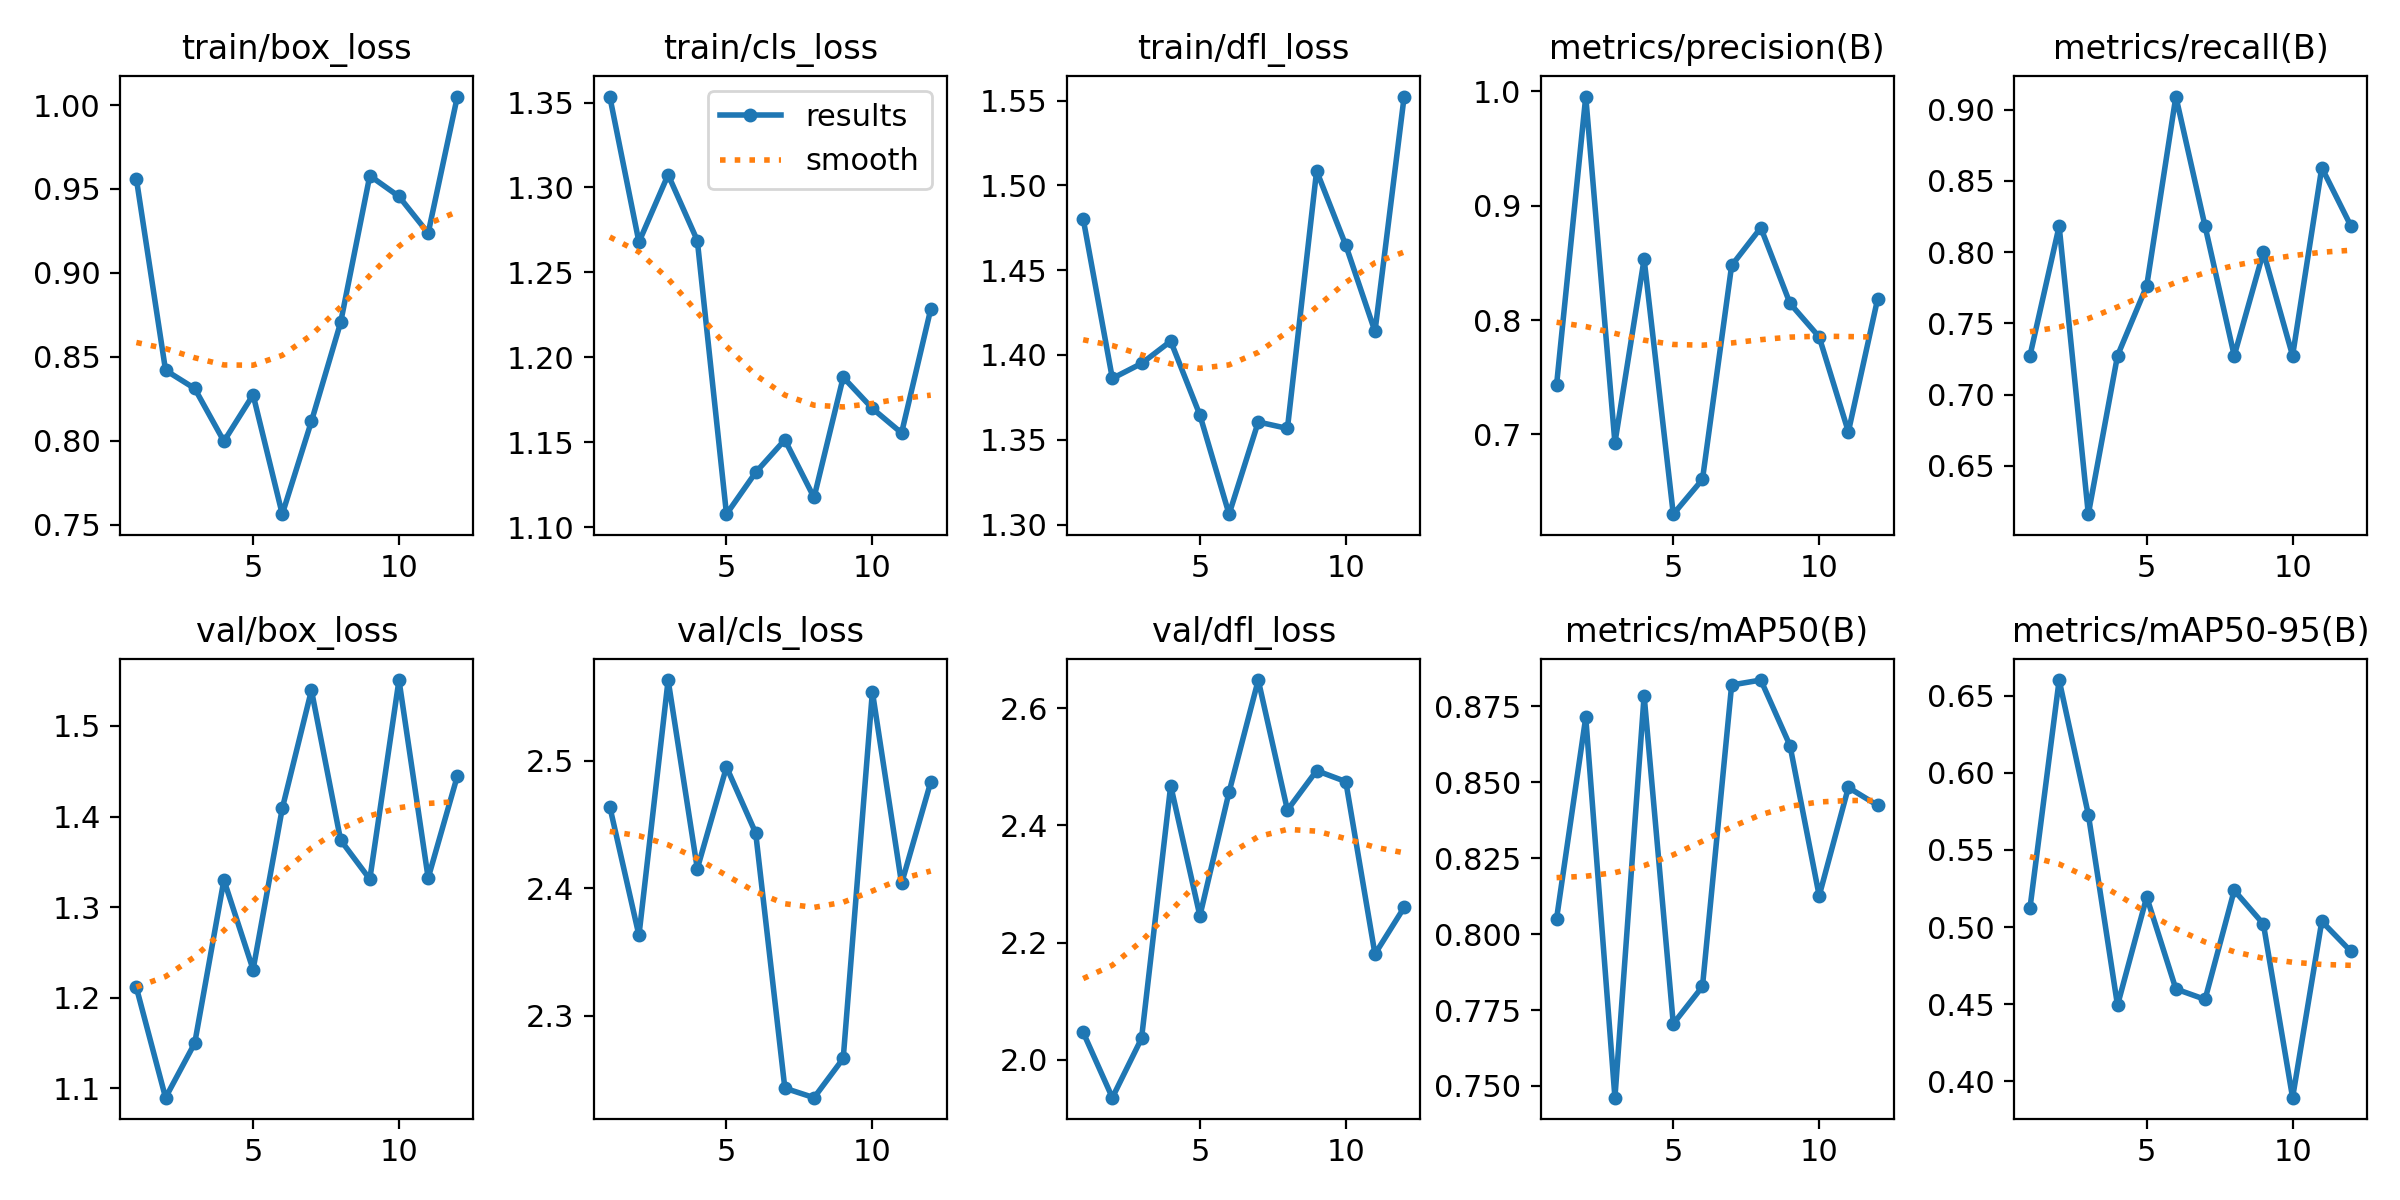

Source data for this figure (header and first rows):
epoch, time, train/box_loss, train/cls_loss, train/dfl_loss, metrics/precision(B), metrics/recall(B), metrics/mAP50(B), metrics/mAP50-95(B), val/box_loss, val/cls_loss, val/dfl_loss, lr/pg0, lr/pg1, lr/pg2
1, 40.3, 0.956, 1.354, 1.48, 0.7432, 0.7273, 0.8051, 0.5123, 1.211, 2.464, 2.047, 6.668e-05, 6.668e-05, 6.668e-05
2, 84.63, 0.8419, 1.268, 1.386, 0.9955, 0.8182, 0.8714, 0.66, 1.09, 2.363, 1.935, 0.0001476, 0.0001476, 0.0001476
3, 126.5, 0.8311, 1.308, 1.395, 0.6926, 0.6161, 0.7461, 0.5729, 1.15, 2.563, 2.036, 0.0002257, 0.0002257, 0.0002257
4, 169.6, 0.7996, 1.269, 1.408, 0.8533, 0.7273, 0.8786, 0.4493, 1.33, 2.415, 2.468, 0.0003011, 0.0003011, 0.0003011
5, 210.4, 0.8273, 1.108, 1.365, 0.6302, 0.7762, 0.7705, 0.5195, 1.231, 2.495, 2.245, 0.0003737, 0.0003737, 0.0003737
6, 248.9, 0.7562, 1.132, 1.306, 0.6606, 0.9091, 0.7828, 0.4599, 1.409, 2.443, 2.457, 0.0004435, 0.0004435, 0.0004435
7, 288.9, 0.8115, 1.151, 1.361, 0.8477, 0.8182, 0.882, 0.4531, 1.539, 2.243, 2.648, 0.0005107, 0.0005107, 0.0005107
8, 329.6, 0.8704, 1.117, 1.357, 0.8807, 0.7273, 0.8837, 0.5238, 1.374, 2.236, 2.426, 0.000575, 0.000575, 0.000575
9, 380.7, 0.9579, 1.188, 1.509, 0.8145, 0.8, 0.8621, 0.5019, 1.331, 2.267, 2.493, 0.0006367, 0.0006367, 0.0006367
10, 434.8, 0.9455, 1.17, 1.465, 0.7852, 0.7273, 0.8126, 0.3895, 1.551, 2.554, 2.475, 0.0006955, 0.0006955, 0.0006955
11, 485.3, 0.9236, 1.155, 1.414, 0.7022, 0.8592, 0.8483, 0.5037, 1.332, 2.404, 2.18, 0.0007516, 0.0007516, 0.0007516
12, 527.9, 1.005, 1.228, 1.552, 0.8181, 0.8182, 0.8424, 0.4842, 1.445, 2.483, 2.26, 0.000805, 0.000805, 0.000805
